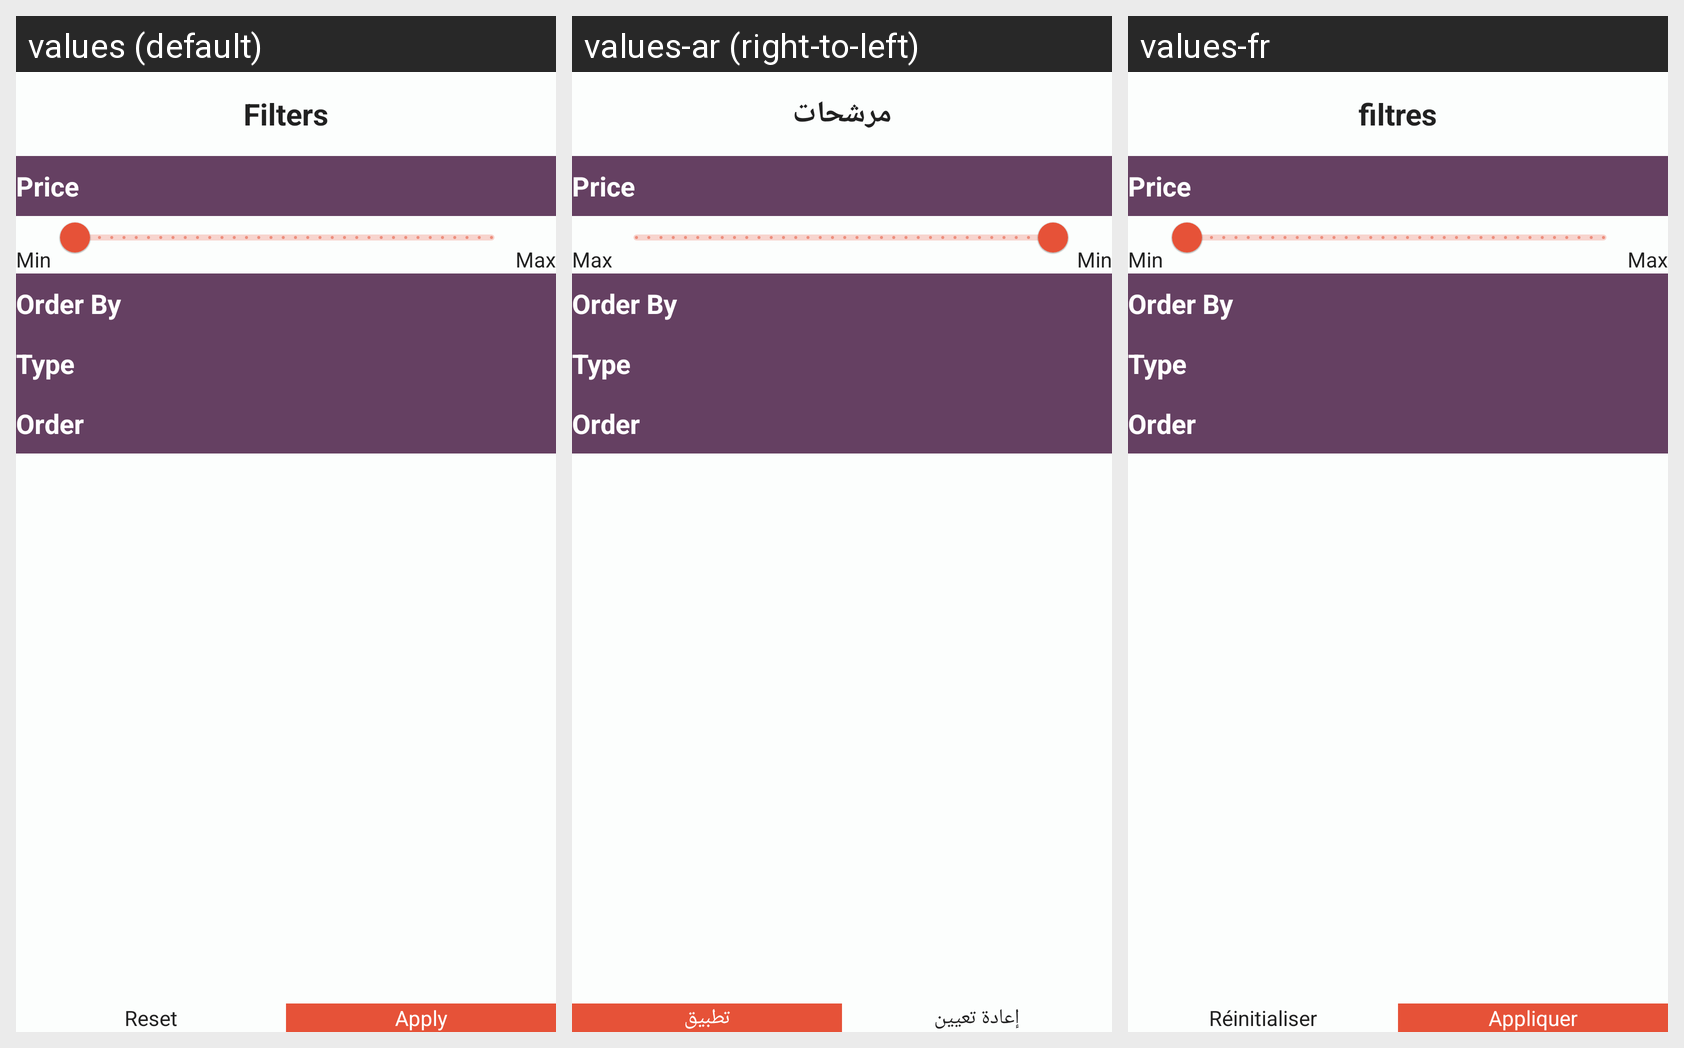

This grid shows one Android layout under several languages. Give, for every string resource on the screen, its name, the default text and each shown locale's text.
Android screen res/layout/layout_filter.xml rendered under 3 locales, left to right: values (default), values-ar (right-to-left), values-fr. Device: Nexus 5 (rendered at 1080×1920; each locale shown at half size, 540×960, under a caption strip naming it); theme NewAppTheme.
Strings drawn on this screen, with the default value and each locale's value (text and hints the layout hard-codes, and strings that could not be matched under every locale, appear in the picture but are not listed):

lbl_filter
  values: Filters
  values-ar: مرشحات
  values-fr: filtres

lbl_reset
  values: Reset
  values-ar: إعادة تعيين
  values-fr: Réinitialiser

lbl_apply
  values: Apply
  values-ar: تطبيق
  values-fr: Appliquer
